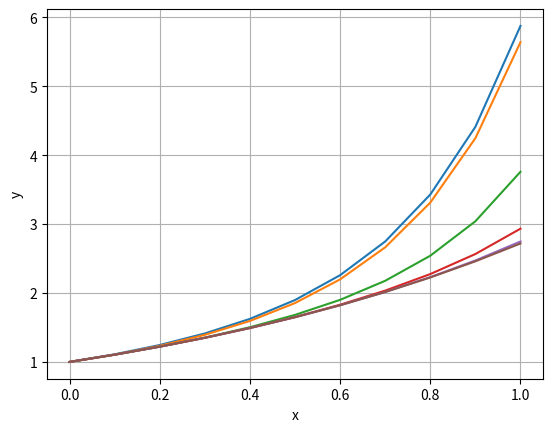

Generate this figure with matplotlib:
import matplotlib.pyplot as plt
from math import exp

# n - порядок разделенной разности
n = 5
#Значения, по которым будут построены графики
x = [0, 0.1, 0.2, 0.3, 0.4, 0.5, 0.6, 0.7, 0.8, 0.9, 1]
#Список, в который будут записаны значения функции экспоненты
exp_list = []
for i in x:
    exp_list.append(exp(i))

#Во внешнем цикле строятся полиномы с разными порядка разд. разности.
for k in range (n):
#   В f записываем занчения функции экспоненты
    f = []
    for i in x:
        f.append(exp(i))
#   В f записываем р.р.
    for i in range(k):
        for j in range (len(x) - 1, i, -1):
            f[j] = (f[j] - f[j - 1])/(x[j] - x[j - i - 1])
#   Находим значения интерполяционного полинома
    a = []
    for t in x:
        p = f[len(x) - 1]
        for i in range (len(x) - 1, -1, -1):
            p = p * (t - x[i]) + f[i]
        a.append(p)
#   Строим график для соответствующего порядка р.р.
    plt.plot(x, a)
#Строим график экспоненты
plt.plot(x, exp_list)
plt.grid()
plt.xlabel('x')
plt.ylabel('y')
plt.show()